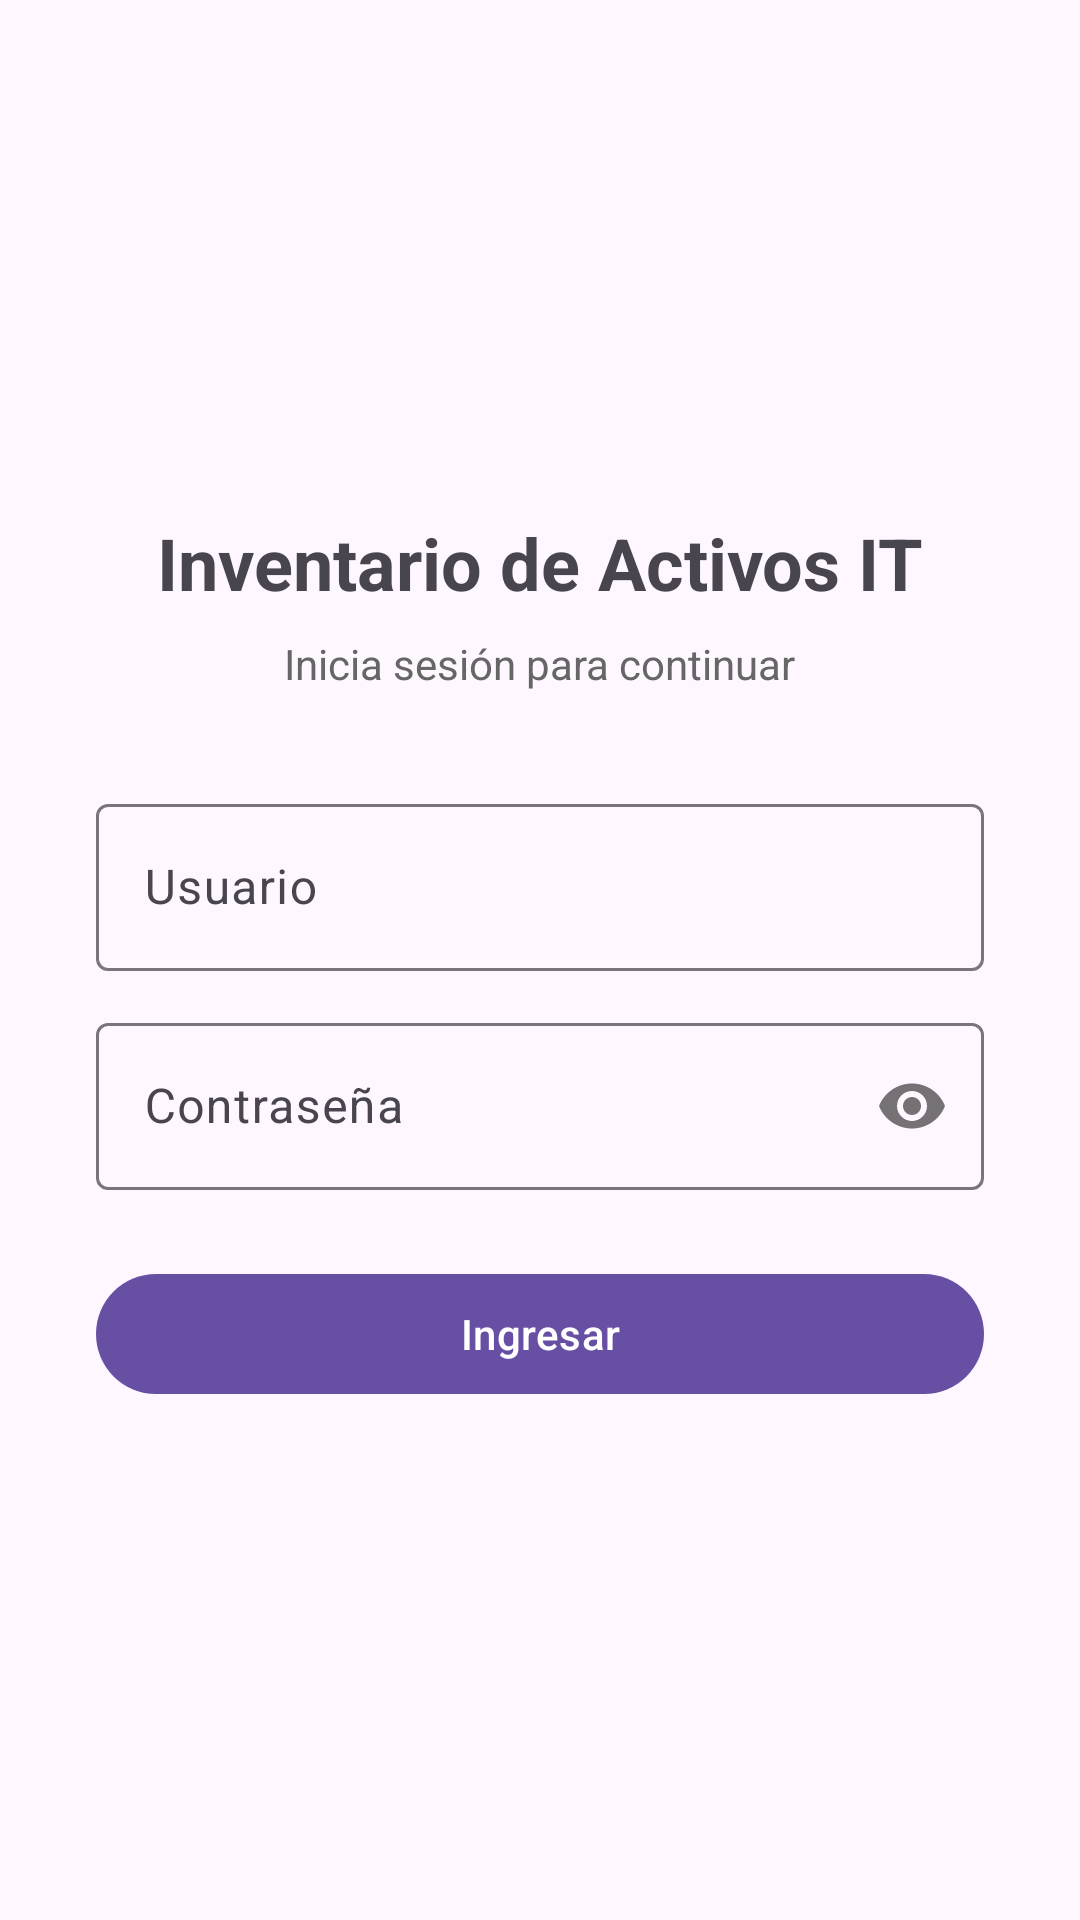

This screen was rendered from an Android layout file. Write that file and the resources it references.
<!-- AndroidManifest.xml: application theme Theme.Activo_IT -->
<!-- res/layout/activity_login.xml -->
<?xml version="1.0" encoding="utf-8"?>
<LinearLayout xmlns:android="http://schemas.android.com/apk/res/android"
    xmlns:app="http://schemas.android.com/apk/res-auto"
    android:id="@+id/main"
    android:layout_width="match_parent"
    android:layout_height="match_parent"
    android:orientation="vertical"
    android:gravity="center"
    android:padding="32dp">

    <TextView
        android:layout_width="wrap_content"
        android:layout_height="wrap_content"
        android:text="Inventario de Activos IT"
        android:textSize="24sp"
        android:textStyle="bold"
        android:layout_marginBottom="8dp"/>

    <TextView
        android:layout_width="wrap_content"
        android:layout_height="wrap_content"
        android:text="Inicia sesión para continuar"
        android:textColor="#666666"
        android:layout_marginBottom="32dp"/>

    <com.google.android.material.textfield.TextInputLayout
        android:id="@+id/tilUsuario"
        style="@style/Widget.Material3.TextInputLayout.OutlinedBox"
        android:layout_width="match_parent"
        android:layout_height="wrap_content">

        <com.google.android.material.textfield.TextInputEditText
            android:id="@+id/etUsuario"
            android:layout_width="match_parent"
            android:layout_height="wrap_content"
            android:hint="Usuario"
            android:inputType="text" />
    </com.google.android.material.textfield.TextInputLayout>

    
    <com.google.android.material.textfield.TextInputLayout
        android:id="@+id/tilPassword"
        style="@style/Widget.Material3.TextInputLayout.OutlinedBox"
        android:layout_width="match_parent"
        android:layout_height="wrap_content"
        android:layout_marginTop="12dp"
        app:passwordToggleEnabled="true">

        <com.google.android.material.textfield.TextInputEditText
            android:id="@+id/etPassword"
            android:layout_width="match_parent"
            android:layout_height="wrap_content"
            android:hint="Contraseña"
            android:inputType="textPassword" />
    </com.google.android.material.textfield.TextInputLayout>

    <com.google.android.material.button.MaterialButton
        android:id="@+id/btnIngresar"
        android:layout_width="match_parent"
        android:layout_height="wrap_content"
        android:layout_marginTop="24dp"
        android:text="Ingresar" />

</LinearLayout>
<!-- resources referenced by this layout -->
<resources>
  <style name="Theme.Activo_IT" parent="Base.Theme.Activo_IT" />
  <style name="Base.Theme.Activo_IT" parent="Theme.Material3.DayNight.NoActionBar">
          
          
      </style>
</resources>
